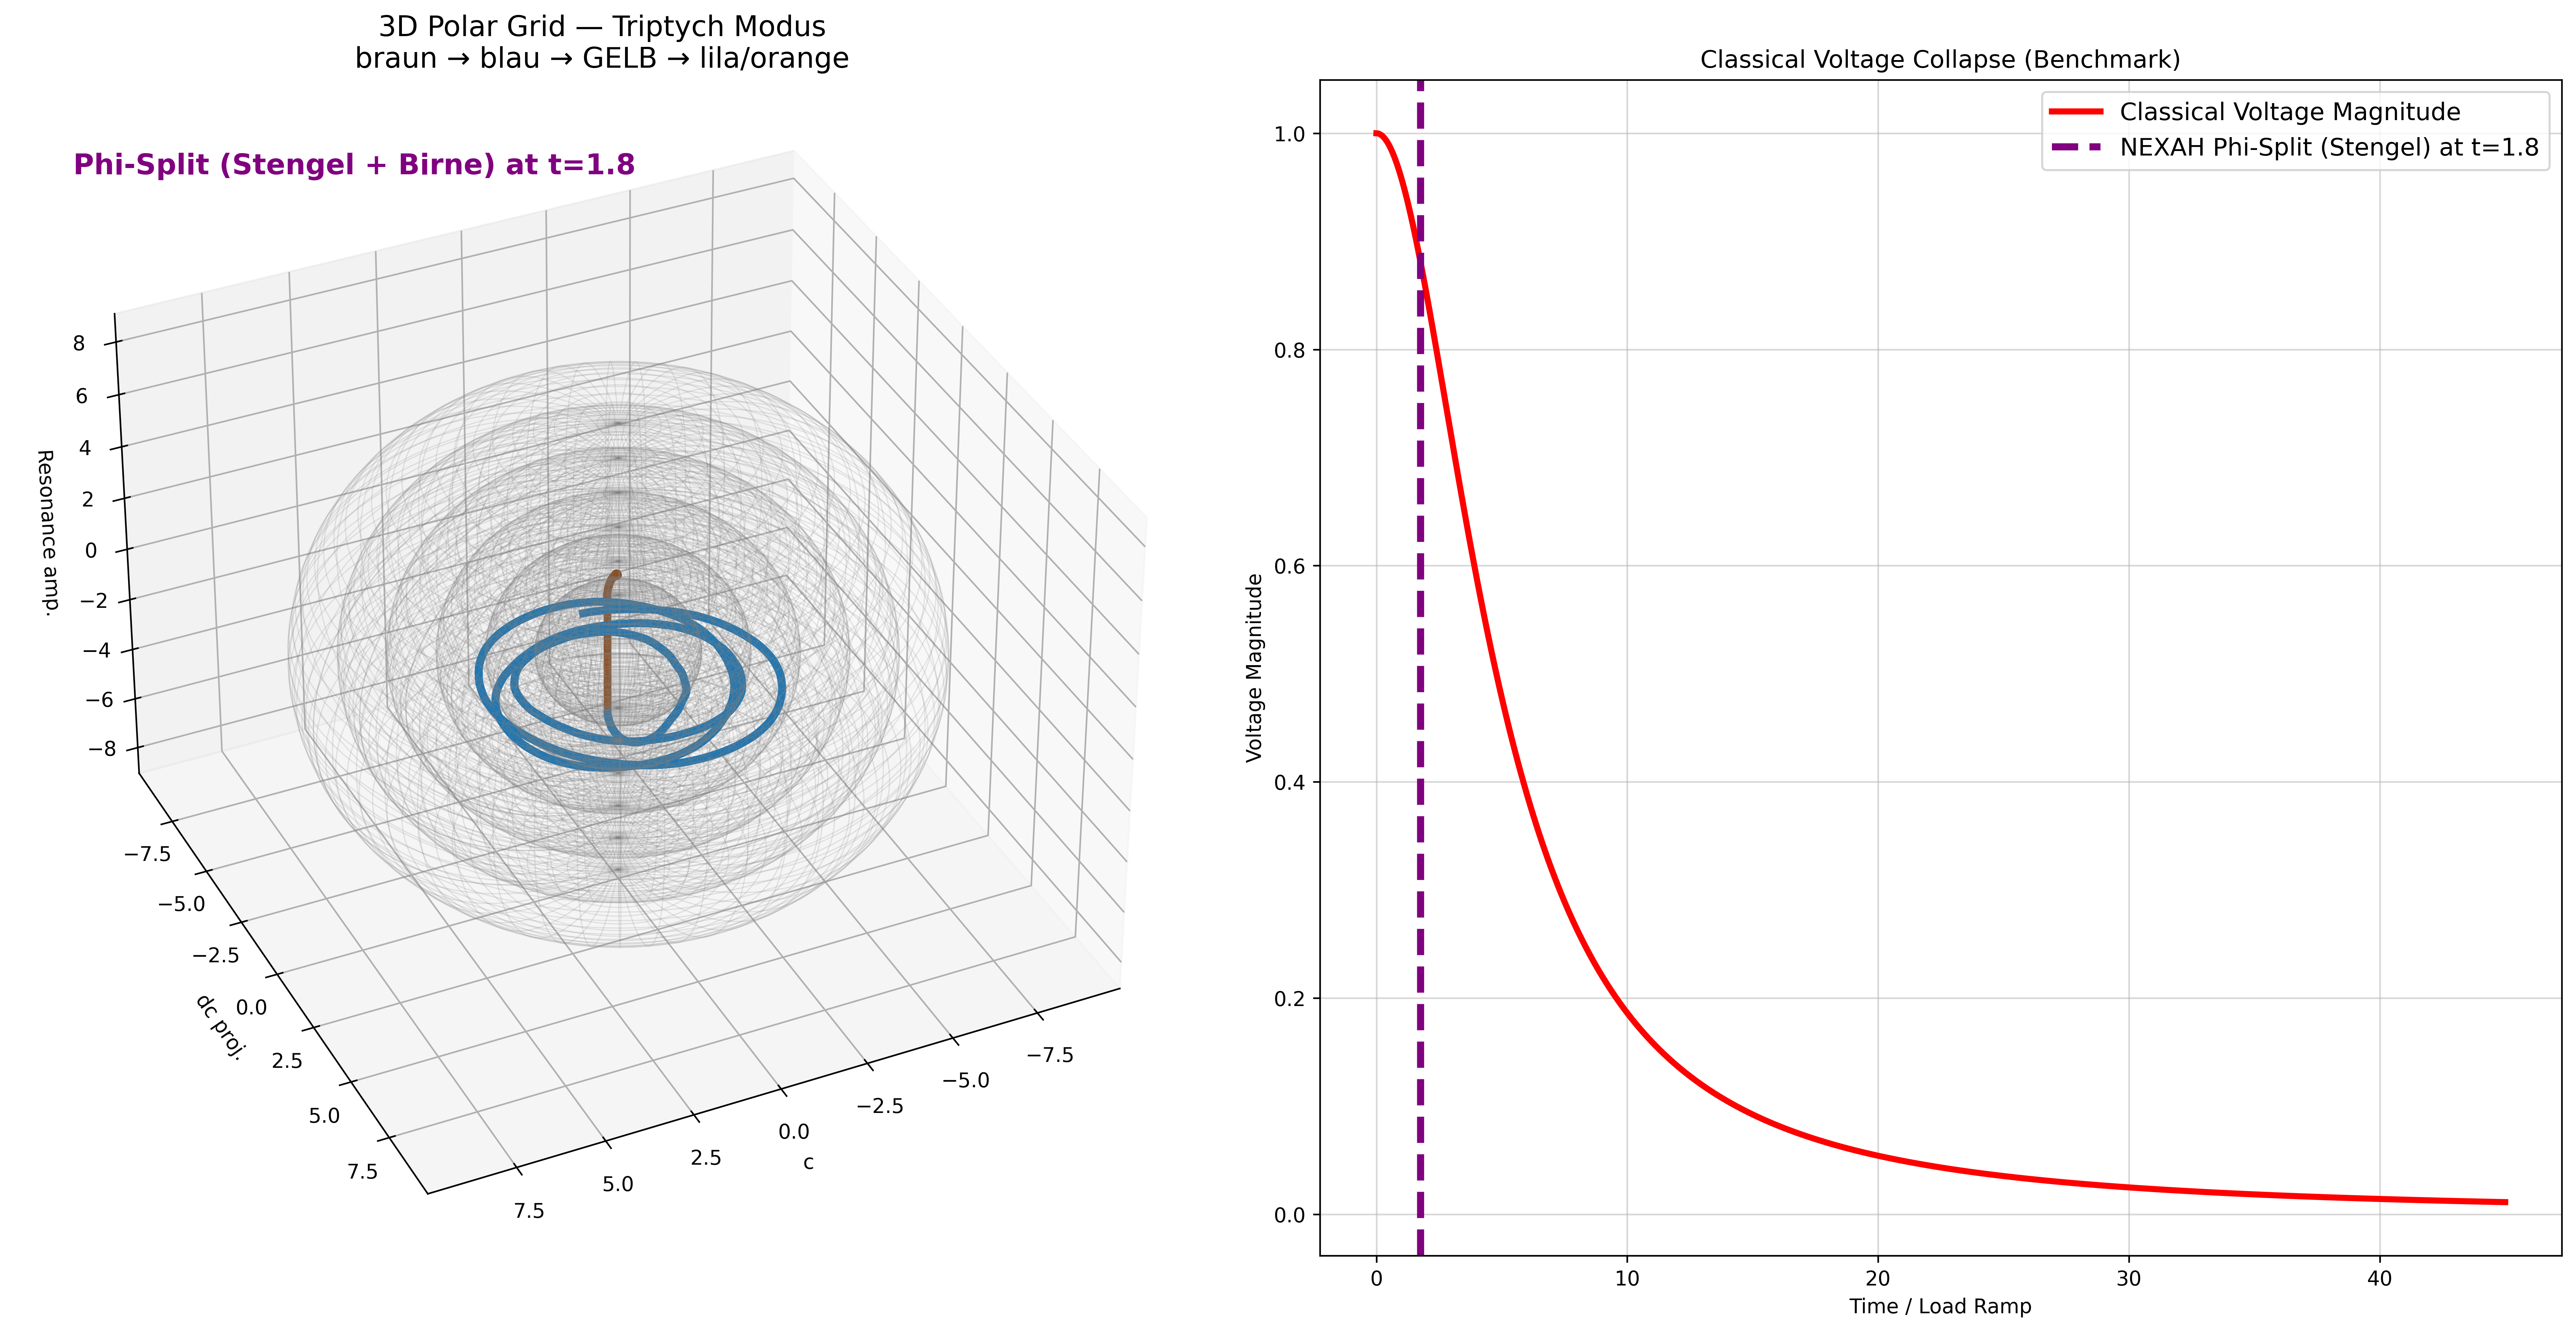

Here is the Python script that generated this plot:
"""
NEXAH IEEE 118-Bus — MIC-DROP FINAL v4.2
Stengel + Apfel + Birne + Gelb anschalten
"""

import numpy as np
from scipy.integrate import solve_ivp
import matplotlib.pyplot as plt
from mpl_toolkits.mplot3d import Axes3D

PHI_NAMES = ["Neutral", "Forward1", "Forward2", "Reverse1", "Reverse2"]
PHI_COLORS = ['#8B4513', '#1f77b4', '#FFCC00', '#d62728', '#9467bd']  # braun → blau → GELB → rot → lila

def nexah_regime_ode(t, x, params):
    c, dc, phi_idx = x
    phi = int(phi_idx)

    field_force = -0.35 * c * (c**2 - 1.0) + 0.92 * dc
    p_drive = [0.0, 0.85, 1.48, -1.0, -1.7][phi]

    q = params.get('Q', 1.62)
    coupling = 1.0 + 1.4 * q
    kuramoto = 0.0
    for i in range(5):
        delta = (phi - i) / 5.0
        kuramoto += coupling * np.sin(2 * np.pi * delta)

    vdp_force = 0.9 * dc * (1.0 - c**2)

    chirp_factor = 1.0 + 0.032 * t
    angle = 2 * np.pi * t / 3.2 * chirp_factor + phi * 1.35
    compass_op = 0.82 * np.sin(angle) * np.cos(angle * 1.618)

    resonance = np.sin(phi * np.pi * np.sqrt(2)) * 4.8

    inversion = 1.0
    if phi >= 3:
        inversion = 0.12 + 0.88 * np.tanh((phi - 1.6) * 7.0)

    drift = abs(dc)
    d_phi = resonance * 2.1
    if drift > 1.8 and phi < 4:
        d_phi += 5.5

    d_c  = dc
    d_dc = (field_force + p_drive + kuramoto + vdp_force + compass_op) * inversion

    return [d_c, d_dc, d_phi]

def ieee118_load_ramp(t):
    return 0.195 * t

def ieee118_regime_ode(t, x, params):
    dx = nexah_regime_ode(t, x, params)
    dx[1] += ieee118_load_ramp(t) * 2.4
    return dx

def classical_voltage(load_factor):
    return 1.0 / (1.0 + 1.15 * load_factor**2)

if __name__ == "__main__":
    print("🚀 NEXAH IEEE 118-Bus — MIC-DROP FINAL v4.2 (Stengel + Birne + Gelb)")

    params = {'Q': 1.62}
    x0 = [0.05, 0.0, 0]

    sol = solve_ivp(
        fun=lambda t, x: ieee118_regime_ode(t, x, params),
        t_span=(0, 45),
        y0=x0,
        method='RK45',
        rtol=1e-6,
        max_step=0.011
    )

    t = sol.t
    c = sol.y[0]
    dc = sol.y[1]
    phi_idx = np.round(sol.y[2]).astype(int).clip(0, 4)

    load_factor = ieee118_load_ramp(t)
    classical_voltage_curve = classical_voltage(load_factor)

    print(f"✅ End Phi = {PHI_NAMES[phi_idx[-1]]}  ← Triptych komplett")

    fig = plt.figure(figsize=(18, 9))

    ax3d = fig.add_subplot(121, projection='3d')
    theta = t * 0.52
    x = c * np.cos(theta)
    y = c * np.sin(theta)
    z = np.sin(phi_idx * np.pi * np.sqrt(2)) * 4.5 + 3.0

    # Birnen-Deformation (weiche Ausbuchtung)
    pear_factor = 1.0 + 0.12 * np.sin(t * 0.8)
    x *= pear_factor
    y *= pear_factor

    colors = [PHI_COLORS[p] for p in phi_idx]
    for i in range(len(t)-1):
        ax3d.plot(x[i:i+2], y[i:i+2], z[i:i+2], color=colors[i], linewidth=3.8, alpha=0.95)

    for r in [2.2, 3.5, 4.8, 6.1, 7.4, 8.7]:
        u = np.linspace(0, 2*np.pi, 100)
        v = np.linspace(0, np.pi, 100)
        xs = r * np.outer(np.cos(u), np.sin(v))
        ys = r * np.outer(np.sin(u), np.sin(v))
        zs = r * np.outer(np.ones_like(u), np.cos(v))
        ax3d.plot_wireframe(xs, ys, zs, color='gray', alpha=0.18, linewidth=0.6)

    ax3d.set_title("3D Polar Grid — Triptych Modus\nbraun → blau → GELB → lila/orange", fontsize=14)
    ax3d.set_xlabel("c")
    ax3d.set_ylabel("dc proj.")
    ax3d.set_zlabel("Resonance amp.")
    ax3d.view_init(elev=35, azim=65)

    ax2d = fig.add_subplot(122)
    ax2d.plot(t, classical_voltage_curve, color='red', linewidth=3, label="Classical Voltage Magnitude")
    ax2d.set_title("Classical Voltage Collapse (Benchmark)")
    ax2d.set_xlabel("Time / Load Ramp")
    ax2d.set_ylabel("Voltage Magnitude")
    ax2d.grid(True, alpha=0.5)

    if np.any(phi_idx > 0):
        switch_idx = np.where(phi_idx > 0)[0][0]
        switch_time = t[switch_idx]
        ax2d.axvline(x=switch_time, color='purple', linestyle='--', linewidth=3.5, label=f'NEXAH Phi-Split (Stengel) at t={switch_time:.1f}')
        ax3d.text2D(0.05, 0.92, f'Phi-Split (Stengel + Birne) at t={switch_time:.1f}', transform=ax3d.transAxes, color='purple', fontsize=14, weight='bold')

    ax2d.legend(fontsize=12)

    plt.tight_layout()
    plt.savefig("ieee118_mic_drop_final_v4.2.png", dpi=420, bbox_inches='tight')
    print("📸 MIC-DROP FINAL v4.2 (Stengel + Birne + Gelb) gespeichert als: ieee118_mic_drop_final_v4.2.png")
    plt.show()
